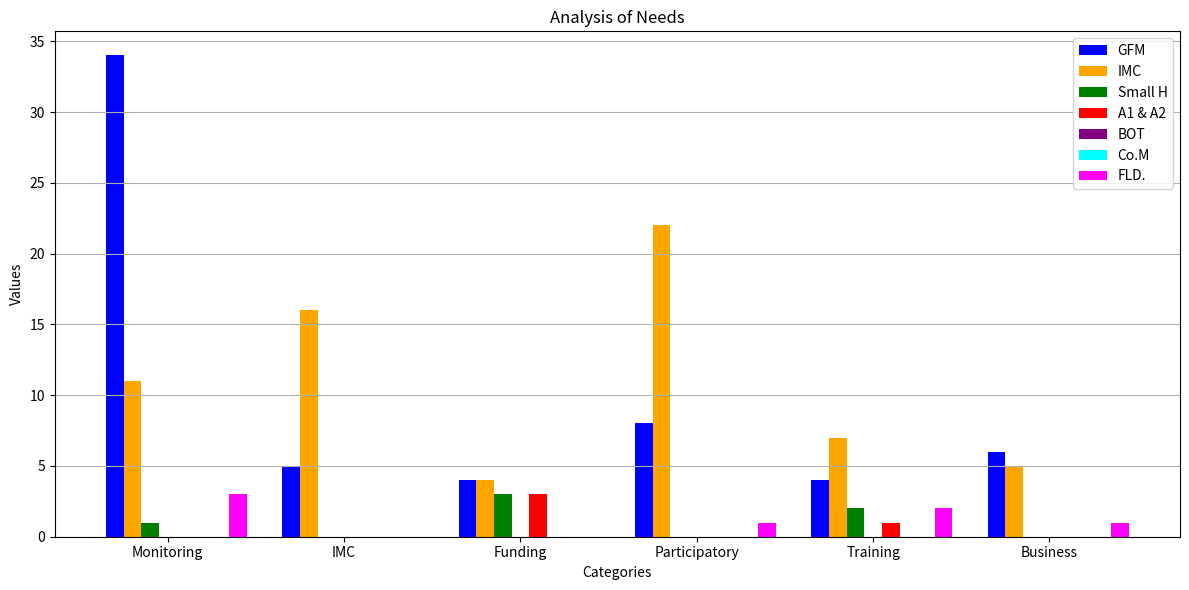

The script that saved this image:
import numpy as np
import matplotlib.pyplot as plt

# Data
categories = ['Monitoring', 'IMC', 'Funding', 'Participatory', 'Training', 'Business']
gfm = [34, 5, 4, 8, 4, 6]
imc = [11, 16, 4, 22, 7, 5]
small_h = [1, 0, 3, 0, 2, 0]
a1_a2 = [0, 0, 3, 0, 1, 0]
bot = [0, 0, 0, 0, 0, 0]
co_m = [0, 0, 0, 0, 0, 0]
flid = [3, 0, 0, 1, 2, 1]

# Grouping the data
bar_width = 0.1
x = np.arange(len(categories))

# Create the grouped bar chart
plt.figure(figsize=(12,6))
plt.bar(x - (3 * bar_width), gfm, width=bar_width, label='GFM', color='blue')
plt.bar(x - (2 * bar_width), imc, width=bar_width, label='IMC', color='orange')
plt.bar(x - bar_width, small_h, width=bar_width, label='Small H', color='green')
plt.bar(x + bar_width, a1_a2, width=bar_width, label='A1 & A2', color='red')
plt.bar(x + (2 * bar_width), bot, width=bar_width, label='BOT', color='purple')
plt.bar(x + (3 * bar_width), co_m, width=bar_width, label='Co.M', color='cyan')
plt.bar(x + (4 * bar_width), flid, width=bar_width, label='FLD.', color='magenta')

# Adding labels and title
plt.xlabel('Categories')
plt.ylabel('Values')
plt.title('Analysis of Needs') # Updated title
plt.xticks(x, categories)
plt.legend()

# Show grid and plot
plt.grid(axis='y')
plt.tight_layout()
plt.show()